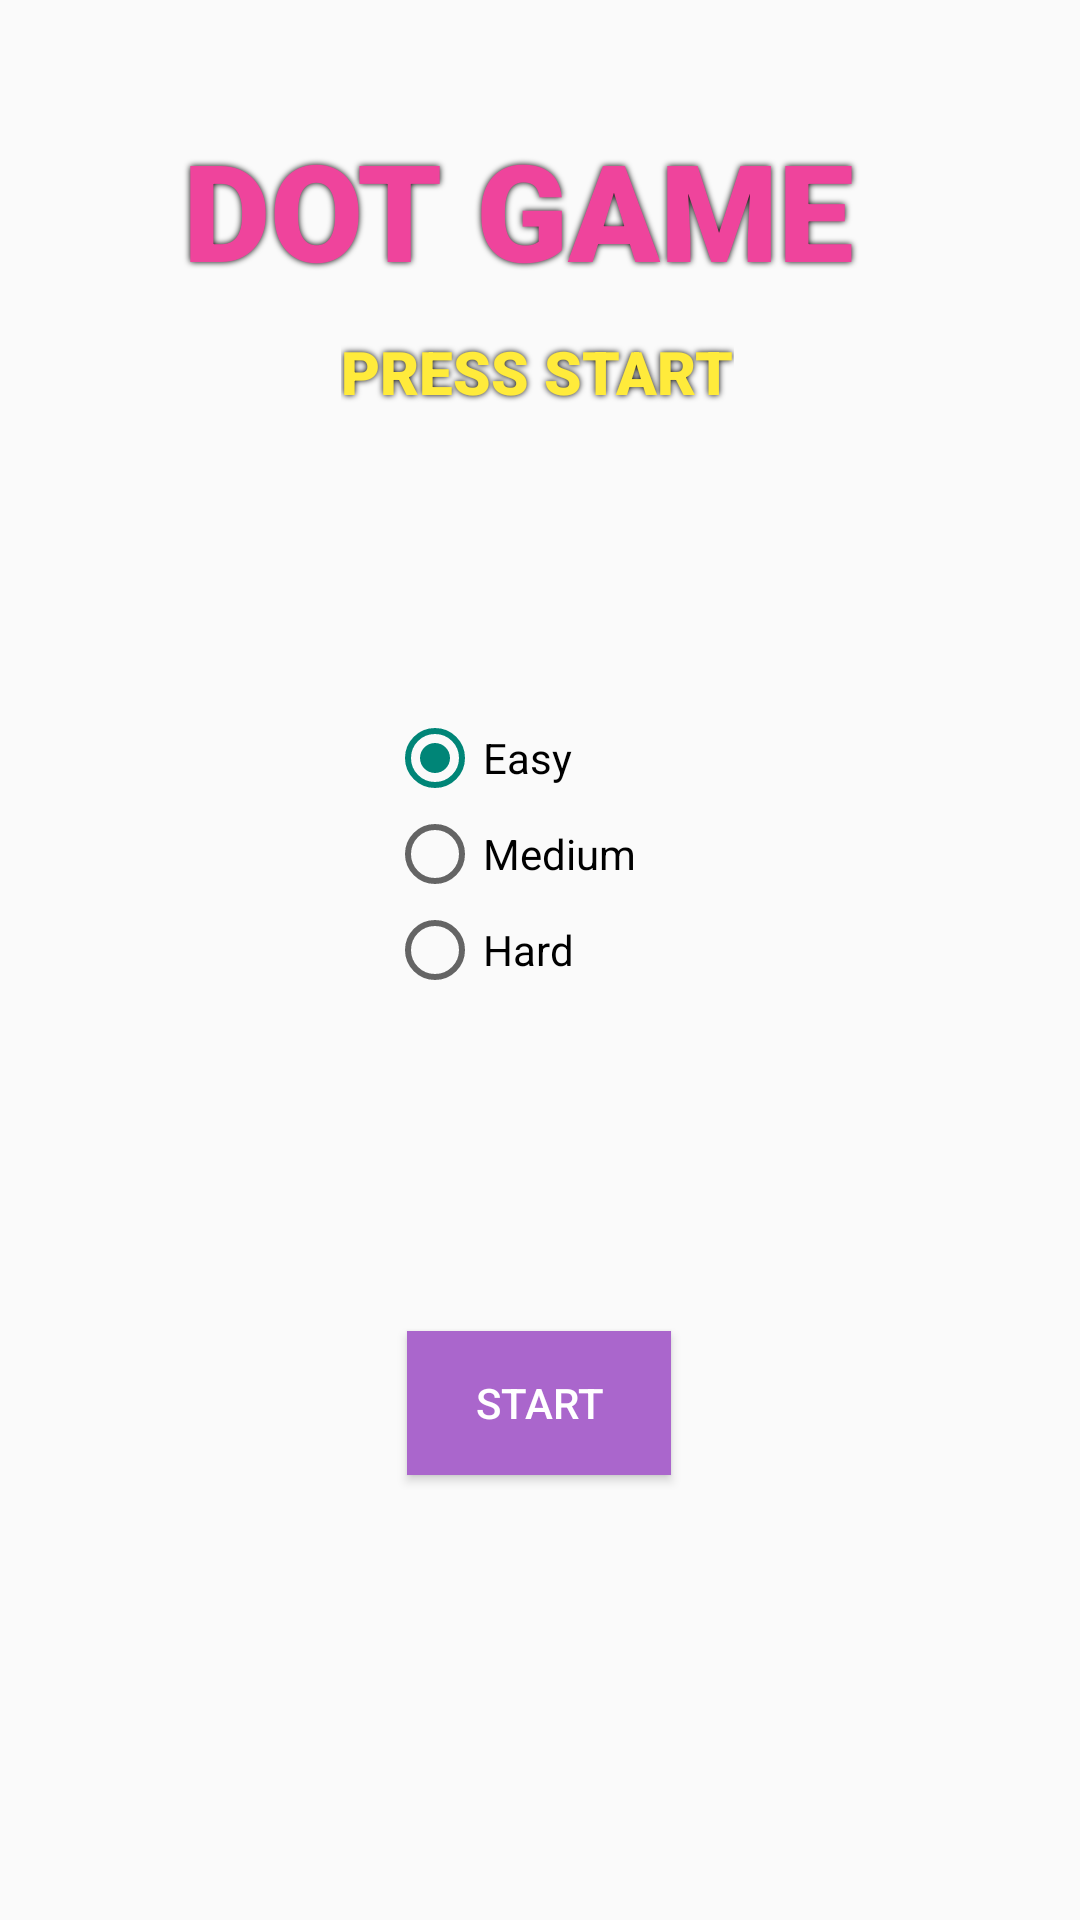

The Android layout XML behind this screen, and the referenced resources:
<!-- AndroidManifest.xml: activity theme Theme.DotGame -->
<!-- res/layout/activity_main.xml -->
<?xml version="1.0" encoding="utf-8"?>
<androidx.constraintlayout.widget.ConstraintLayout xmlns:android="http://schemas.android.com/apk/res/android"
    xmlns:app="http://schemas.android.com/apk/res-auto"
    xmlns:tools="http://schemas.android.com/tools"
    android:layout_width="match_parent"
    android:layout_height="match_parent"
    tools:context=".MainActivity">

    <Button
        android:id="@+id/startButton"
        android:layout_width="wrap_content"
        android:layout_height="wrap_content"
        android:layout_marginStart="161dp"
        android:layout_marginTop="57dp"
        android:layout_marginEnd="162dp"
        android:layout_marginBottom="197dp"
        android:background="@color/white"
        android:backgroundTint="@android:color/holo_purple"
        android:text="Start"
        android:textColor="#FFFFFF"
        app:iconTint="#FFFFFF"
        app:layout_constraintBottom_toBottomOf="parent"
        app:layout_constraintEnd_toEndOf="parent"
        app:layout_constraintStart_toStartOf="parent"
        app:layout_constraintTop_toBottomOf="@+id/difficultyRadioGroup" />

    <TextView
        android:id="@+id/textView"
        android:layout_width="wrap_content"
        android:layout_height="wrap_content"
        android:layout_marginTop="88dp"
        android:layout_marginBottom="94dp"
        android:fontFamily="sans-serif-black"
        android:shadowColor="#000000"
        android:shadowRadius="5"
        android:text="DOT GAME
"
        android:textAlignment="center"
        android:textAllCaps="true"
        android:textColor="#EF449C"
        android:textSize="45sp"
        android:textStyle="bold"
        app:layout_constraintBottom_toTopOf="@+id/difficultyRadioGroup"
        app:layout_constraintEnd_toEndOf="parent"
        app:layout_constraintHorizontal_bias="0.487"
        app:layout_constraintStart_toStartOf="parent"
        app:layout_constraintTop_toTopOf="parent"
        tools:ignore="TextContrastCheck" />

    <TextView
        android:id="@+id/textView2"
        android:layout_width="wrap_content"
        android:layout_height="wrap_content"
        android:layout_marginTop="88dp"
        android:layout_marginBottom="94dp"
        android:fontFamily="sans-serif-black"
        android:shadowColor="#000000"
        android:shadowRadius="5"
        android:text="Press Start"
        android:textAlignment="center"
        android:textAllCaps="true"
        android:textColor="#FFEB3B"
        android:textSize="20sp"
        android:textStyle="bold"
        app:layout_constraintBottom_toTopOf="@+id/difficultyRadioGroup"
        app:layout_constraintEnd_toEndOf="parent"
        app:layout_constraintHorizontal_bias="0.496"
        app:layout_constraintStart_toStartOf="parent"
        app:layout_constraintTop_toTopOf="parent"
        app:layout_constraintVertical_bias="0.809"
        tools:ignore="TextContrastCheck" />

    <RadioGroup
        android:id="@+id/difficultyRadioGroup"
        android:layout_width="wrap_content"
        android:layout_height="wrap_content"
        android:layout_gravity="center"
        android:layout_marginStart="164dp"
        android:layout_marginTop="43dp"
        android:layout_marginEnd="164dp"
        android:layout_marginBottom="54dp"
        android:orientation="vertical"
        app:layout_constraintBottom_toTopOf="@+id/startButton"
        app:layout_constraintEnd_toEndOf="parent"
        app:layout_constraintStart_toStartOf="parent"
        app:layout_constraintTop_toBottomOf="@+id/textView">


        <RadioButton
            android:id="@+id/radioEasy"
            android:layout_width="80dp"
            android:layout_height="32dp"
            android:checked="true"
            android:text="Easy"
            tools:layout_editor_absoluteX="59dp"
            tools:layout_editor_absoluteY="314dp" />

        <RadioButton
            android:id="@+id/radioMedium"
            android:layout_width="102dp"
            android:layout_height="match_parent"
            android:text="Medium" />

        <RadioButton
            android:id="@+id/radioHard"
            android:layout_width="74dp"
            android:layout_height="32dp"
            android:text="Hard"
            tools:layout_editor_absoluteX="276dp"
            tools:layout_editor_absoluteY="314dp" />
    </RadioGroup>

</androidx.constraintlayout.widget.ConstraintLayout>
<!-- resources referenced by this layout -->
<resources>
  <style name="Theme.DotGame" parent="android:Theme.Material.Light.NoActionBar" />
  <!-- not gathered from this repository: default colours our renderer supplied (Android Studio template values) -->
  <color name="white">#FFFFFFFF</color>
</resources>
